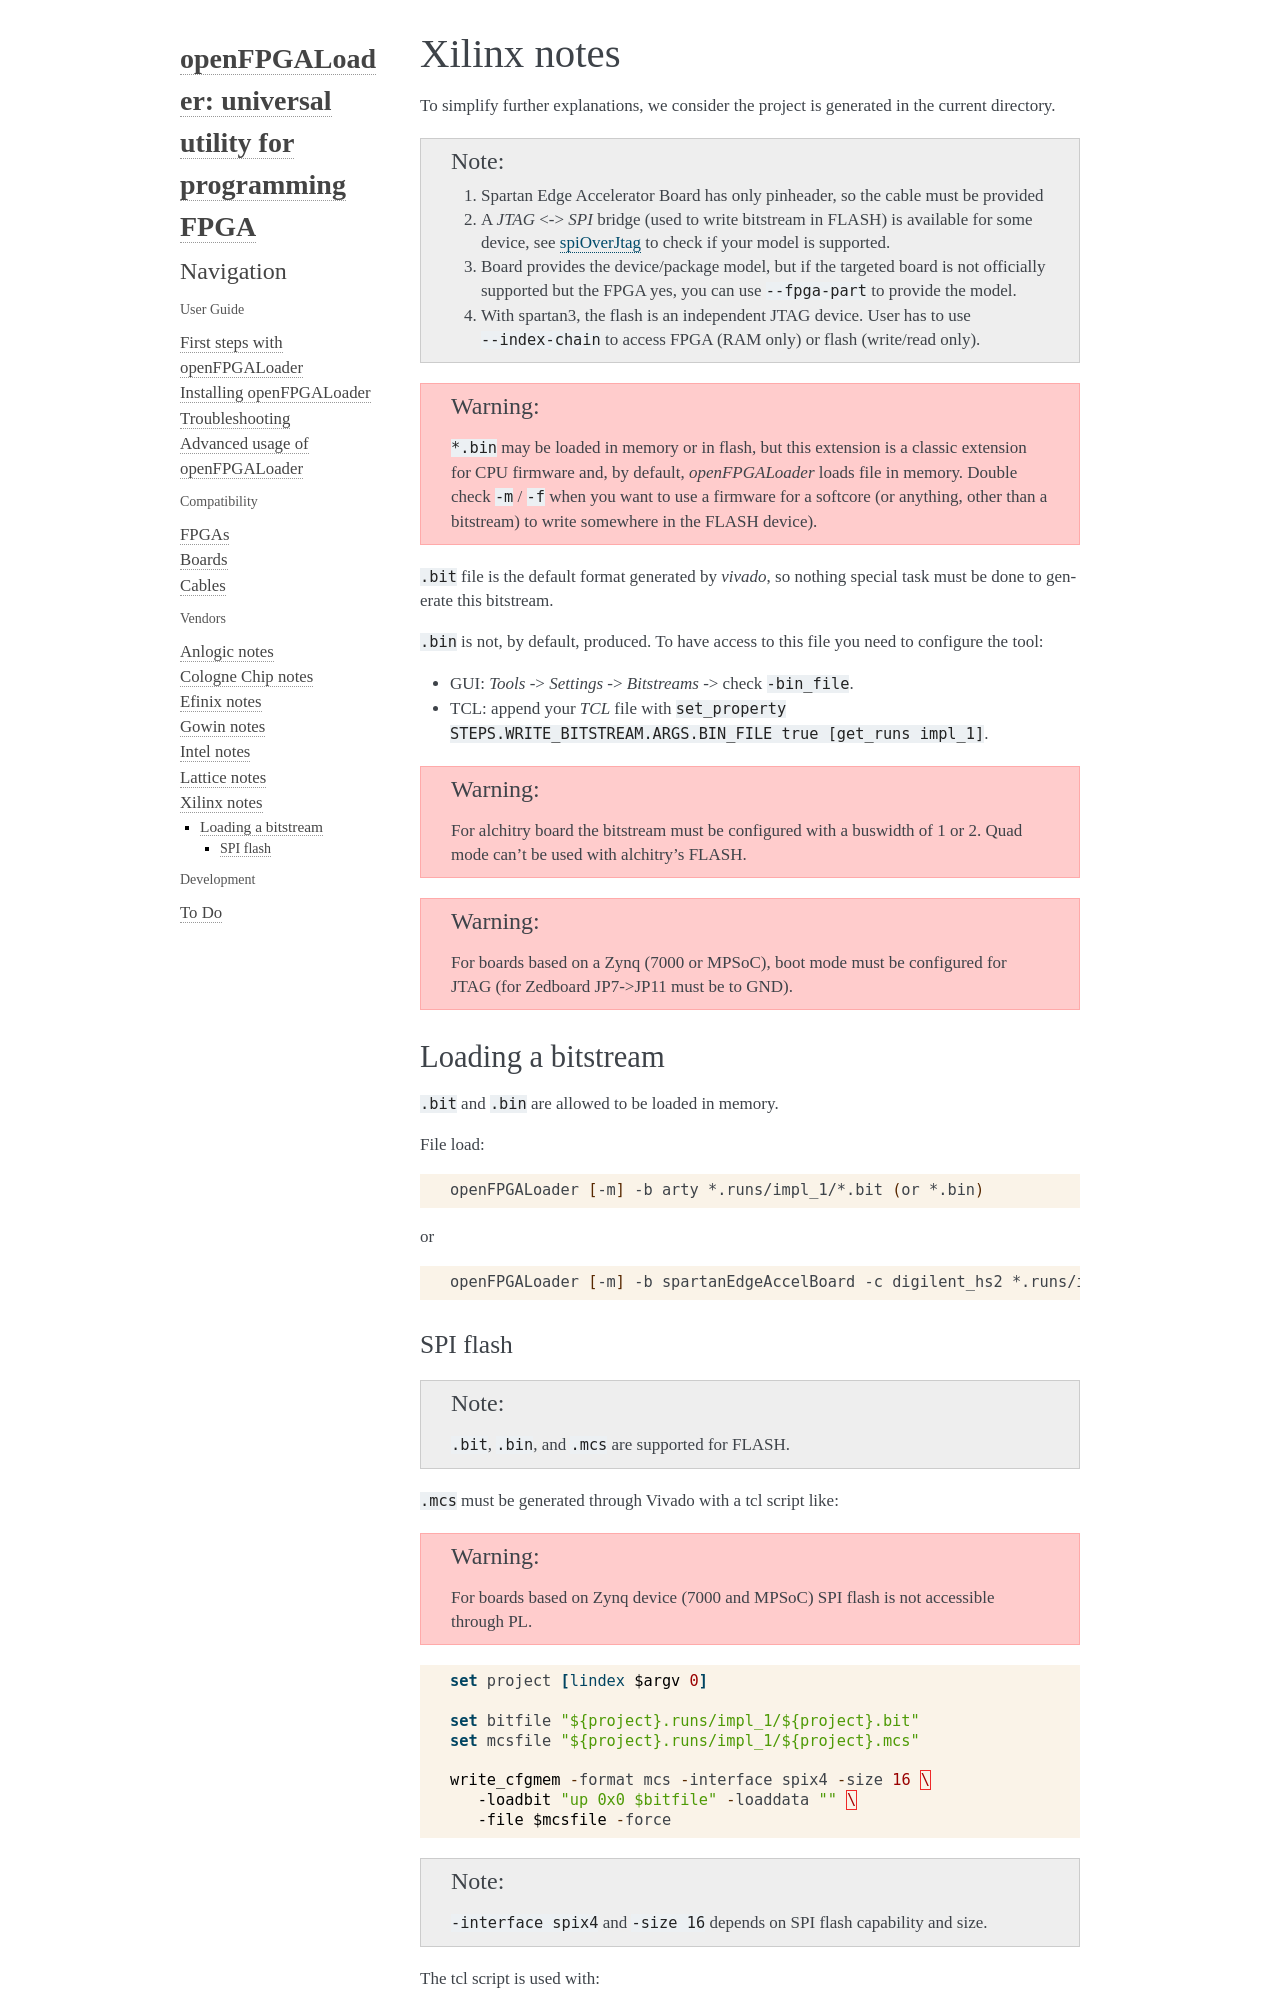

repository: trabucayre/openFPGALoader · page: vendors/xilinx.html · generator: sphinx

.. _xilinx:

Xilinx notes
############

To simplify further explanations, we consider the project is generated in the current directory.

.. NOTE::
  1. Spartan Edge Accelerator Board has only pinheader, so the cable must be provided

  2. A *JTAG* <-> *SPI* bridge (used to write bitstream in FLASH) is available for some device, see
     :ghsrc:`spiOverJtag <spiOverJtag>` to check if your model is supported.

  3. Board provides the device/package model, but if the targeted board is not officially supported but the FPGA yes,
     you can use ``--fpga-part`` to provide the model.

  4. With spartan3, the flash is an independent JTAG device.
     User has to use ``--index-chain`` to access FPGA (RAM only) or flash (write/read only).

.. WARNING::
  ``*.bin`` may be loaded in memory or in flash, but this extension is a classic extension for CPU firmware and, by
  default, *openFPGALoader* loads file in memory.
  Double check ``-m`` / ``-f`` when you want to use a firmware for a softcore (or anything, other than a bitstream) to
  write somewhere in the FLASH device).

``.bit`` file is the default format generated by *vivado*, so nothing special task must be done to generate this
bitstream.

``.bin`` is not, by default, produced.
To have access to this file you need to configure the tool:

- GUI: *Tools* -> *Settings* -> *Bitstreams* -> check ``-bin_file``.
- TCL: append your *TCL* file with ``set_property STEPS.WRITE_BITSTREAM.ARGS.BIN_FILE true [get_runs impl_1]``.

.. WARNING::
  For alchitry board the bitstream must be configured with a buswidth of 1 or 2.
  Quad mode can't be used with alchitry's FLASH.

.. WARNING::
  For boards based on a Zynq (7000 or MPSoC), boot mode must be configured for JTAG (for Zedboard JP7->JP11 must be
  to GND).

Loading a bitstream
===================

``.bit`` and ``.bin`` are allowed to be loaded in memory.

File load:

.. code-block:: bash

    openFPGALoader [-m] -b arty *.runs/impl_1/*.bit (or *.bin)

or

.. code-block:: bash

    openFPGALoader [-m] -b spartanEdgeAccelBoard -c digilent_hs2 *.runs/impl_1/*.bit (or *.bin)
